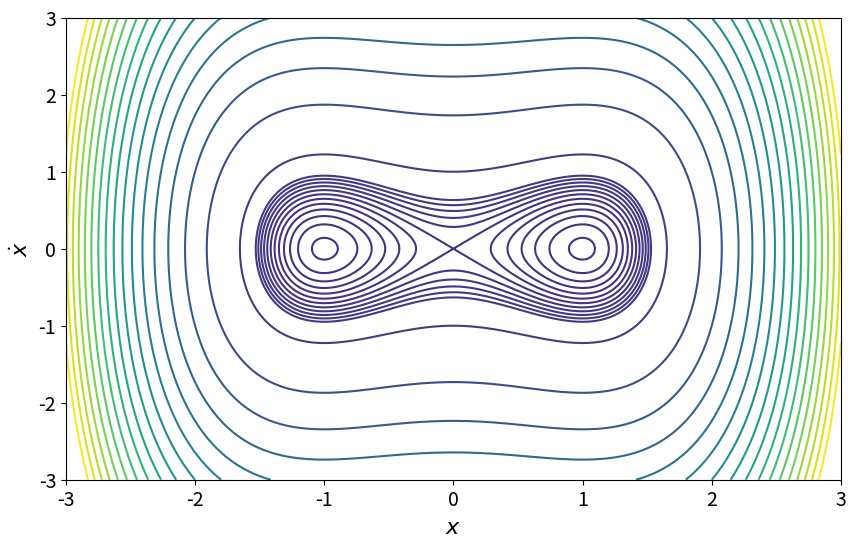

Write Python code to recreate this figure.
import numpy as np
import matplotlib.pyplot as plt

# -----------------------------------------------------
# Parameters
# -----------------------------------------------------
m = 1
k = 1
l = 1

# -----------------------------------------------------
# Low energies
# -----------------------------------------------------
a1 = -3
b1 = 0.2
h1 = 0.04
v1 = np.arange(a1, b1 + h1, h1)

# -----------------------------------------------------
# High energies
# -----------------------------------------------------
a2 = 0.5
b2 = 16
h2 = 1
v2 = np.arange(a2, b2 + h2, h2)

# -----------------------------------------------------
# Combine the energy vectors
# -----------------------------------------------------
v = np.concatenate((v1, v2))

# -----------------------------------------------------
# Duffing potential
# -----------------------------------------------------
def U(x):
    return -(k/2)*x**2 + (l/4)*x**4

# -----------------------------------------------------
# Phase space
# -----------------------------------------------------
x = np.linspace(-3, 3, 500)
y = np.linspace(-3, 3, 500)
X, Y = np.meshgrid(x, y)

# -----------------------------------------------------
# Total energy
# -----------------------------------------------------
E = (m/2)*Y**2 + U(X)

# -----------------------------------------------------
# Constant-energy curves
# -----------------------------------------------------
plt.figure(figsize=(10, 6))
plt.contour(X, Y, E, levels=v)
plt.xlabel(r"$x$", fontsize=16)
plt.ylabel(r"$\dot{x}$", fontsize=16)
plt.xticks(fontsize=14)
plt.yticks(fontsize=14)
plt.show()
